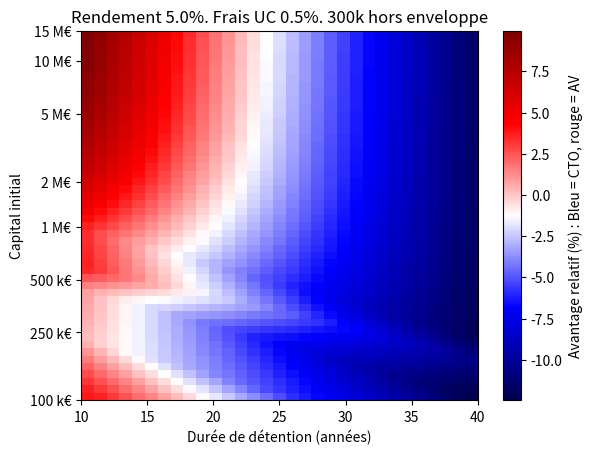

Here is the Python script that generated this plot:
import matplotlib.pyplot as plt
import numpy as np

# https://www.service-public.gouv.fr/particuliers/vosdroits/F35794

# Son / grand son / parents => FIRST DEGREE
TAX_DIRECT_DEDUCTION = 100_000
TAX_DIRECT_5 = 0.05
TAX_DIRECT_5_MAX = 8_072
TAX_DIRECT_10 = 0.1
TAX_DIRECT_10_MAX = 12_109
TAX_DIRECT_15 = 0.15
TAX_DIRECT_15_MAX = 15_932
TAX_DIRECT_20 = 0.2
TAX_DIRECT_20_MAX = 552_324
TAX_DIRECT_30 = 0.3
TAX_DIRECT_30_MAX = 902_838
TAX_DIRECT_40 = 0.4
TAX_DIRECT_40_MAX = 1_805_677
TAX_DIRECT_45 = 0.45

# Brother / Sister
TAX_BS_DEDUCTION = 15_932
TAX_BS_35 = 0.35
TAX_BS_35_MAX = 24_430
TAX_BS_45 = 0.45

# AV
TAX_AV_DEDUCTION = 152_500
TAX_AV_20 = 0.2
TAX_AV_20_MAX = 700_000
TAX_AV_3125 = 0.3125

# CSG CRDS
TAX_CSG_CRDS_AV = 0.172
TAX_CSG_CRDS_CTO = 0.186

# Return tax for the given capital with direct bloodline
def tax_direct(capital) -> float:

    results = 0.0

    # 0
    if capital <= TAX_DIRECT_DEDUCTION:
        result = 0.0
    
    # 5
    elif TAX_DIRECT_DEDUCTION < capital and capital <= TAX_DIRECT_DEDUCTION + TAX_DIRECT_5_MAX:
        result = (capital-TAX_DIRECT_DEDUCTION)*TAX_DIRECT_5

    # 10
    elif TAX_DIRECT_DEDUCTION + TAX_DIRECT_5_MAX < capital and capital <= TAX_DIRECT_DEDUCTION + TAX_DIRECT_10_MAX:
        result = (capital - TAX_DIRECT_5_MAX - TAX_DIRECT_DEDUCTION)*TAX_DIRECT_10 + TAX_DIRECT_5_MAX*TAX_DIRECT_5

    # 15
    elif TAX_DIRECT_DEDUCTION + TAX_DIRECT_10_MAX < capital and capital <= TAX_DIRECT_DEDUCTION + TAX_DIRECT_15_MAX:
        result = (capital - TAX_DIRECT_10_MAX - TAX_DIRECT_DEDUCTION)*TAX_DIRECT_15 + (TAX_DIRECT_10_MAX-TAX_DIRECT_5_MAX)*TAX_DIRECT_10 + TAX_DIRECT_5_MAX*TAX_DIRECT_5

    # 20
    elif TAX_DIRECT_DEDUCTION + TAX_DIRECT_15_MAX < capital and capital <= TAX_DIRECT_DEDUCTION + TAX_DIRECT_20_MAX:
        result = (capital - TAX_DIRECT_15_MAX - TAX_DIRECT_DEDUCTION)*TAX_DIRECT_20 + (TAX_DIRECT_15_MAX-TAX_DIRECT_10_MAX)*TAX_DIRECT_15 + (TAX_DIRECT_10_MAX-TAX_DIRECT_5_MAX)*TAX_DIRECT_10 + TAX_DIRECT_5_MAX*TAX_DIRECT_5

    # 30
    elif TAX_DIRECT_DEDUCTION + TAX_DIRECT_20_MAX < capital and capital <= TAX_DIRECT_DEDUCTION + TAX_DIRECT_30_MAX:
        result = (capital - TAX_DIRECT_20_MAX - TAX_DIRECT_DEDUCTION)*TAX_DIRECT_30 + (TAX_DIRECT_20_MAX-TAX_DIRECT_15_MAX)*TAX_DIRECT_20 + (TAX_DIRECT_15_MAX-TAX_DIRECT_10_MAX)*TAX_DIRECT_15 + (TAX_DIRECT_10_MAX-TAX_DIRECT_5_MAX)*TAX_DIRECT_10 + TAX_DIRECT_5_MAX*TAX_DIRECT_5

    # 40
    elif TAX_DIRECT_DEDUCTION + TAX_DIRECT_30_MAX < capital and capital <= TAX_DIRECT_DEDUCTION + TAX_DIRECT_40_MAX:
        result = (capital - TAX_DIRECT_30_MAX - TAX_DIRECT_DEDUCTION)*TAX_DIRECT_40 + (TAX_DIRECT_30_MAX-TAX_DIRECT_20_MAX)*TAX_DIRECT_30 + (TAX_DIRECT_20_MAX-TAX_DIRECT_15_MAX)*TAX_DIRECT_20 + (TAX_DIRECT_15_MAX-TAX_DIRECT_10_MAX)*TAX_DIRECT_15 + (TAX_DIRECT_10_MAX-TAX_DIRECT_5_MAX)*TAX_DIRECT_10 + TAX_DIRECT_5_MAX*TAX_DIRECT_5

    # 45
    else:
        result = (capital - TAX_DIRECT_40_MAX - TAX_DIRECT_DEDUCTION)*TAX_DIRECT_45 + (TAX_DIRECT_40_MAX-TAX_DIRECT_30_MAX)*TAX_DIRECT_40 + (TAX_DIRECT_30_MAX-TAX_DIRECT_20_MAX)*TAX_DIRECT_30 + (TAX_DIRECT_20_MAX-TAX_DIRECT_15_MAX)*TAX_DIRECT_20 + (TAX_DIRECT_15_MAX-TAX_DIRECT_10_MAX)*TAX_DIRECT_15 + (TAX_DIRECT_10_MAX-TAX_DIRECT_5_MAX)*TAX_DIRECT_10 + TAX_DIRECT_5_MAX*TAX_DIRECT_5

    return round(result, 2)

# Return tax for the given capital with brother / sister
def tax_first_degree(capital) -> float:

    results = 0.0

    # 0
    if capital <= TAX_BS_DEDUCTION:
        result = 0.0
    
    # 35
    elif TAX_BS_DEDUCTION < capital and capital <= TAX_BS_DEDUCTION + TAX_BS_35_MAX:
        result = (capital-TAX_BS_DEDUCTION)*TAX_BS_35
    
    # 45
    else:
        result = (capital-TAX_BS_35_MAX-TAX_BS_DEDUCTION)*TAX_BS_45 + TAX_BS_35_MAX*TAX_BS_35

    return round(result, 2)

def tax_av(capital) -> float:

    results = 0.0

    # 0
    if capital <= TAX_AV_DEDUCTION:
        result = 0.0
    
    # 20
    elif TAX_AV_DEDUCTION < capital and capital <= TAX_AV_DEDUCTION + TAX_AV_20_MAX:
        result = (capital-TAX_AV_DEDUCTION)*TAX_AV_20
    
    # 31.25
    else:
        result = (capital-TAX_AV_20_MAX-TAX_AV_DEDUCTION)*TAX_AV_3125 + TAX_AV_20_MAX*TAX_AV_20

    return round(result, 2)

def calculate_return(capital, years, yieldR) -> float:
    return capital*pow(1+yieldR, years)


def main():

    other_capital = 300_000
    AV_management_fees = 0.005
    cYield = 0.05

    # Values to display in X axis, between min and max
    duration_min, duration_max = 10, 40

    resol_x = duration_max - duration_min + 1

    # Values to display in Y axis, between min and max
    round_caps = [
        100_000,
        250_000,
        500_000,
        1_000_000,
        2_000_000,
        5_000_000,
        10_000_000,
        15_000_000,
    ]

    resol_y = 50

    capital_min, capital_max = min(round_caps), max(round_caps)
    capitals = np.geomspace(capital_min, capital_max, resol_y)
    
    durations = np.linspace(duration_min, duration_max, resol_x)

    heatmap = []

    for capital in capitals:

        relatives = []

        for duration in durations:

            cto_capital = calculate_return(capital, duration, cYield)
            cto_first_degree_tax = tax_direct(cto_capital + other_capital)
            final_cto_first_degree = other_capital + cto_capital - cto_first_degree_tax

            # print(
            #     "CTO Capital:", cto_capital,
            #     "\nCTO first degree tax:", cto_first_degree_tax,
            #     "\nFinal CTO first degree", final_cto_first_degree,
            # )

            AV_capital_gross = calculate_return(capital, duration, cYield-AV_management_fees)
            AV_capital = AV_capital_gross-(AV_capital_gross-capital)*TAX_CSG_CRDS_AV
            AV_tax = tax_av(AV_capital)

            av_transmission = AV_capital - AV_tax
            other_tax = tax_direct(other_capital)
            final_av = av_transmission + other_capital - other_tax
            
            # print(
            #     "AV after anual fees", AV_capital_gross,
            #     "\nAV after anual fees and CSG CDRS", AV_capital,
            #     "\nAV after anual fees and CSG CDRS and tax", av_transmission,
            #     "\nFinal AV", final_av,
            # )

            AV_vs_CTO = (final_av - final_cto_first_degree) / (max(final_av, final_cto_first_degree)) * 100
            # print(AV_vs_CTO)

            relatives.append(round(AV_vs_CTO, 2))
        
        heatmap.append(relatives)

    ext = [durations[0], durations[-1], 0, resol_y - 1]

    fig, ax = plt.subplots()
    im = ax.imshow(heatmap, origin="lower", extent=ext, aspect="auto", cmap = 'seismic')


    # Set y labels
    y_idx, y_labels = [], []
    for rc in round_caps:

        idx = (np.abs(capitals - rc)).argmin()
        y_idx.append(idx)

        label = f"{rc/1e6:g} M€" if rc >= 1_000_000 else f"{int(rc/1000)} k€"
        y_labels.append(label)
    
    ax.set_yticks(y_idx, y_labels)

    # Legends and title
    plt.xlabel("Durée de détention (années)")
    plt.ylabel("Capital initial")
    ax.set_title(
        "Rendement " + str(cYield*100) + "%. Frais UC " + str(AV_management_fees*100) + "%. " + str(int(other_capital/1000)) + "k hors enveloppe"
    )

    plt.colorbar(im, label="Avantage relatif (%) : Bleu = CTO, rouge = AV")
    plt.show()


if __name__ == "__main__":
    main()